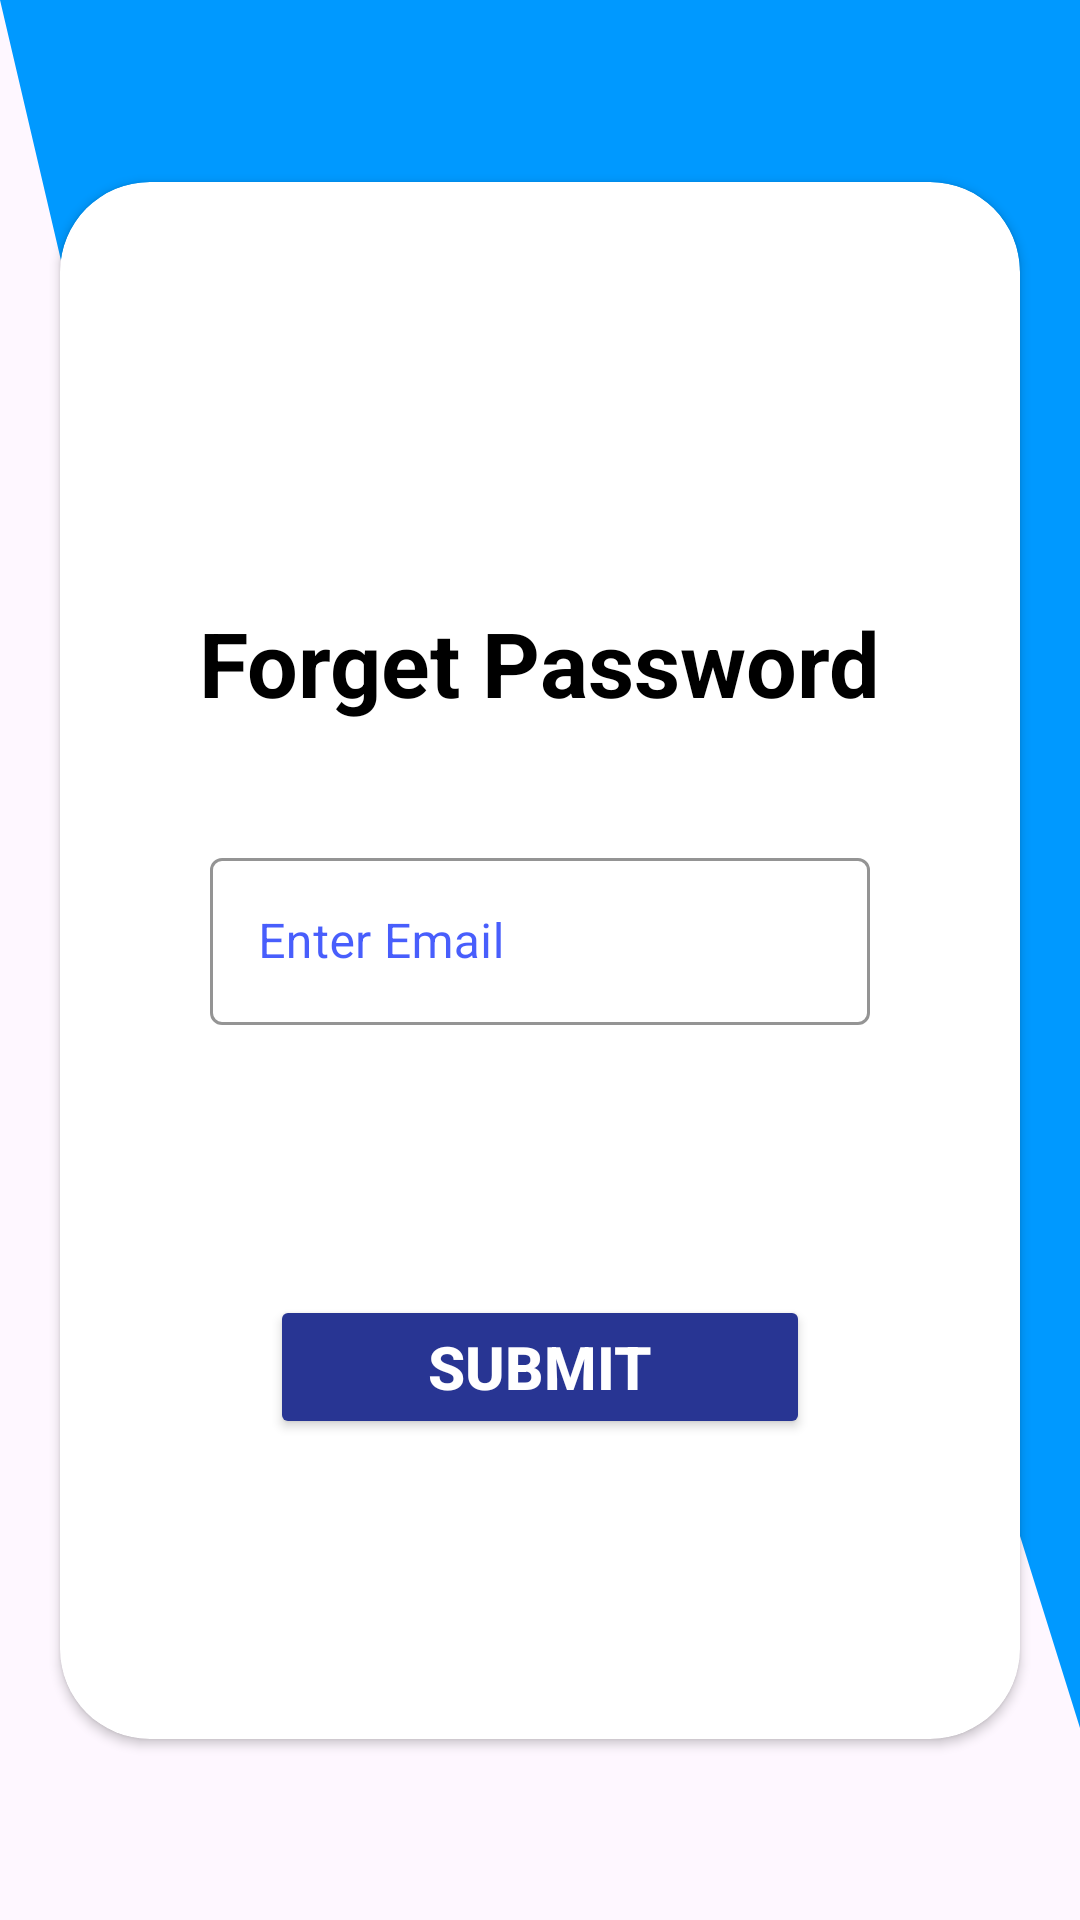

Write the Android layout XML for this screen, with the resource values it uses.
<!-- AndroidManifest.xml: application theme Theme.LibraryManagementSystem -->
<!-- res/layout/activity_forgetpass.xml -->
<?xml version="1.0" encoding="utf-8"?>
<androidx.constraintlayout.widget.ConstraintLayout xmlns:android="http://schemas.android.com/apk/res/android"
    xmlns:app="http://schemas.android.com/apk/res-auto"
    xmlns:tools="http://schemas.android.com/tools"
    android:layout_width="match_parent"
    android:layout_height="match_parent"
    android:background="@drawable/wave"
    tools:context=".forgetpass"
    >


    <androidx.cardview.widget.CardView
        android:id="@+id/card"
        android:layout_width="match_parent"
        android:layout_height="wrap_content"
        android:layout_alignParentTop="true"
        android:layout_marginVertical="150sp"
        android:backgroundTint="@color/white"
        android:layout_marginStart="20sp"
        android:layout_marginEnd="20sp"
        app:cardCornerRadius="30sp"
        app:cardMaxElevation="50sp"
        app:layout_constraintBottom_toBottomOf="parent"
        app:layout_constraintEnd_toEndOf="parent"
        app:layout_constraintStart_toStartOf="parent"
        app:layout_constraintTop_toTopOf="parent">


        <ImageView
            android:id="@+id/profile_pic"
            android:layout_width="100sp"
            android:layout_height="100sp"
            android:layout_gravity="center_horizontal"
            android:layout_marginTop="20sp"
            android:src="@drawable/profile">

        </ImageView>

        <TextView
            android:layout_width="wrap_content"
            android:layout_height="wrap_content"
            android:layout_gravity="center_horizontal"
            android:layout_marginTop="140sp"
            android:text="Forget Password"
            android:textColor="@color/black"
            android:textSize="30sp"
            android:textStyle="bold" />


        <LinearLayout
            android:layout_width="match_parent"
            android:layout_height="wrap_content"
            android:layout_centerVertical="true"
            android:orientation="vertical"
            android:padding="10dp"
            android:layout_marginStart="20sp"
            android:layout_marginEnd="20sp"
            >


            <com.google.android.material.textfield.TextInputLayout
                android:id="@+id/filledTextField1"
                style="@style/Widget.MaterialComponents.TextInputLayout.OutlinedBox"
                android:layout_width="match_parent"
                android:layout_height="wrap_content"
                android:layout_marginStart="20dp"
                android:layout_marginTop="210dp"
                android:layout_marginEnd="20dp"
                android:hint="Enter Email"
                android:textColorHint="#BC0724FB"
                app:boxStrokeColor="#BC0724FB">

                
                <com.google.android.material.textfield.TextInputEditText
                    android:id="@+id/editTextemail"
                    android:layout_width="match_parent"
                    android:layout_height="wrap_content"
                    android:inputType="textAutoComplete"

                    />
            </com.google.android.material.textfield.TextInputLayout>


            <Button
                android:id="@+id/btnforget"
                android:layout_width="180sp"
                android:layout_height="wrap_content"
                android:layout_gravity="center_horizontal"
                android:layout_marginVertical="90sp"
                android:backgroundTint="#283593"
                android:text="Submit"
                android:textColor="@color/white"
                android:textSize="20dp"
                android:textStyle="bold" />


        </LinearLayout>


    </androidx.cardview.widget.CardView>

    
    
    
    
    
    
    

</androidx.constraintlayout.widget.ConstraintLayout>
<!-- resources referenced by this layout -->
<resources>
  <!-- drawable wave (drawable) -->
  <vector xmlns:android="http://schemas.android.com/apk/res/android"
      android:width="1440dp"
      android:height="320dp"
      android:viewportWidth="1440"
      android:viewportHeight="320">
    <path
        android:pathData="M0,0L80,42.7C160,85 320,171 480,186.7C640,203 800,149 960,154.7C1120,160 1280,224 1360,256L1440,288L1440,0L1360,0C1280,0 1120,0 960,0C800,0 640,0 480,0C320,0 160,0 80,0L0,0Z"
        android:fillColor="#0099ff"/>
  </vector>
  <style name="Theme.LibraryManagementSystem" parent="Base.Theme.LibraryManagementSystem" />
  <style name="Base.Theme.LibraryManagementSystem" parent="Theme.Material3.DayNight.NoActionBar">
          
          
      </style>
  <!-- not gathered from this repository: default colours our renderer supplied (Android Studio template values) -->
  <color name="black">#FF000000</color>
  <color name="white">#FFFFFFFF</color>
</resources>
